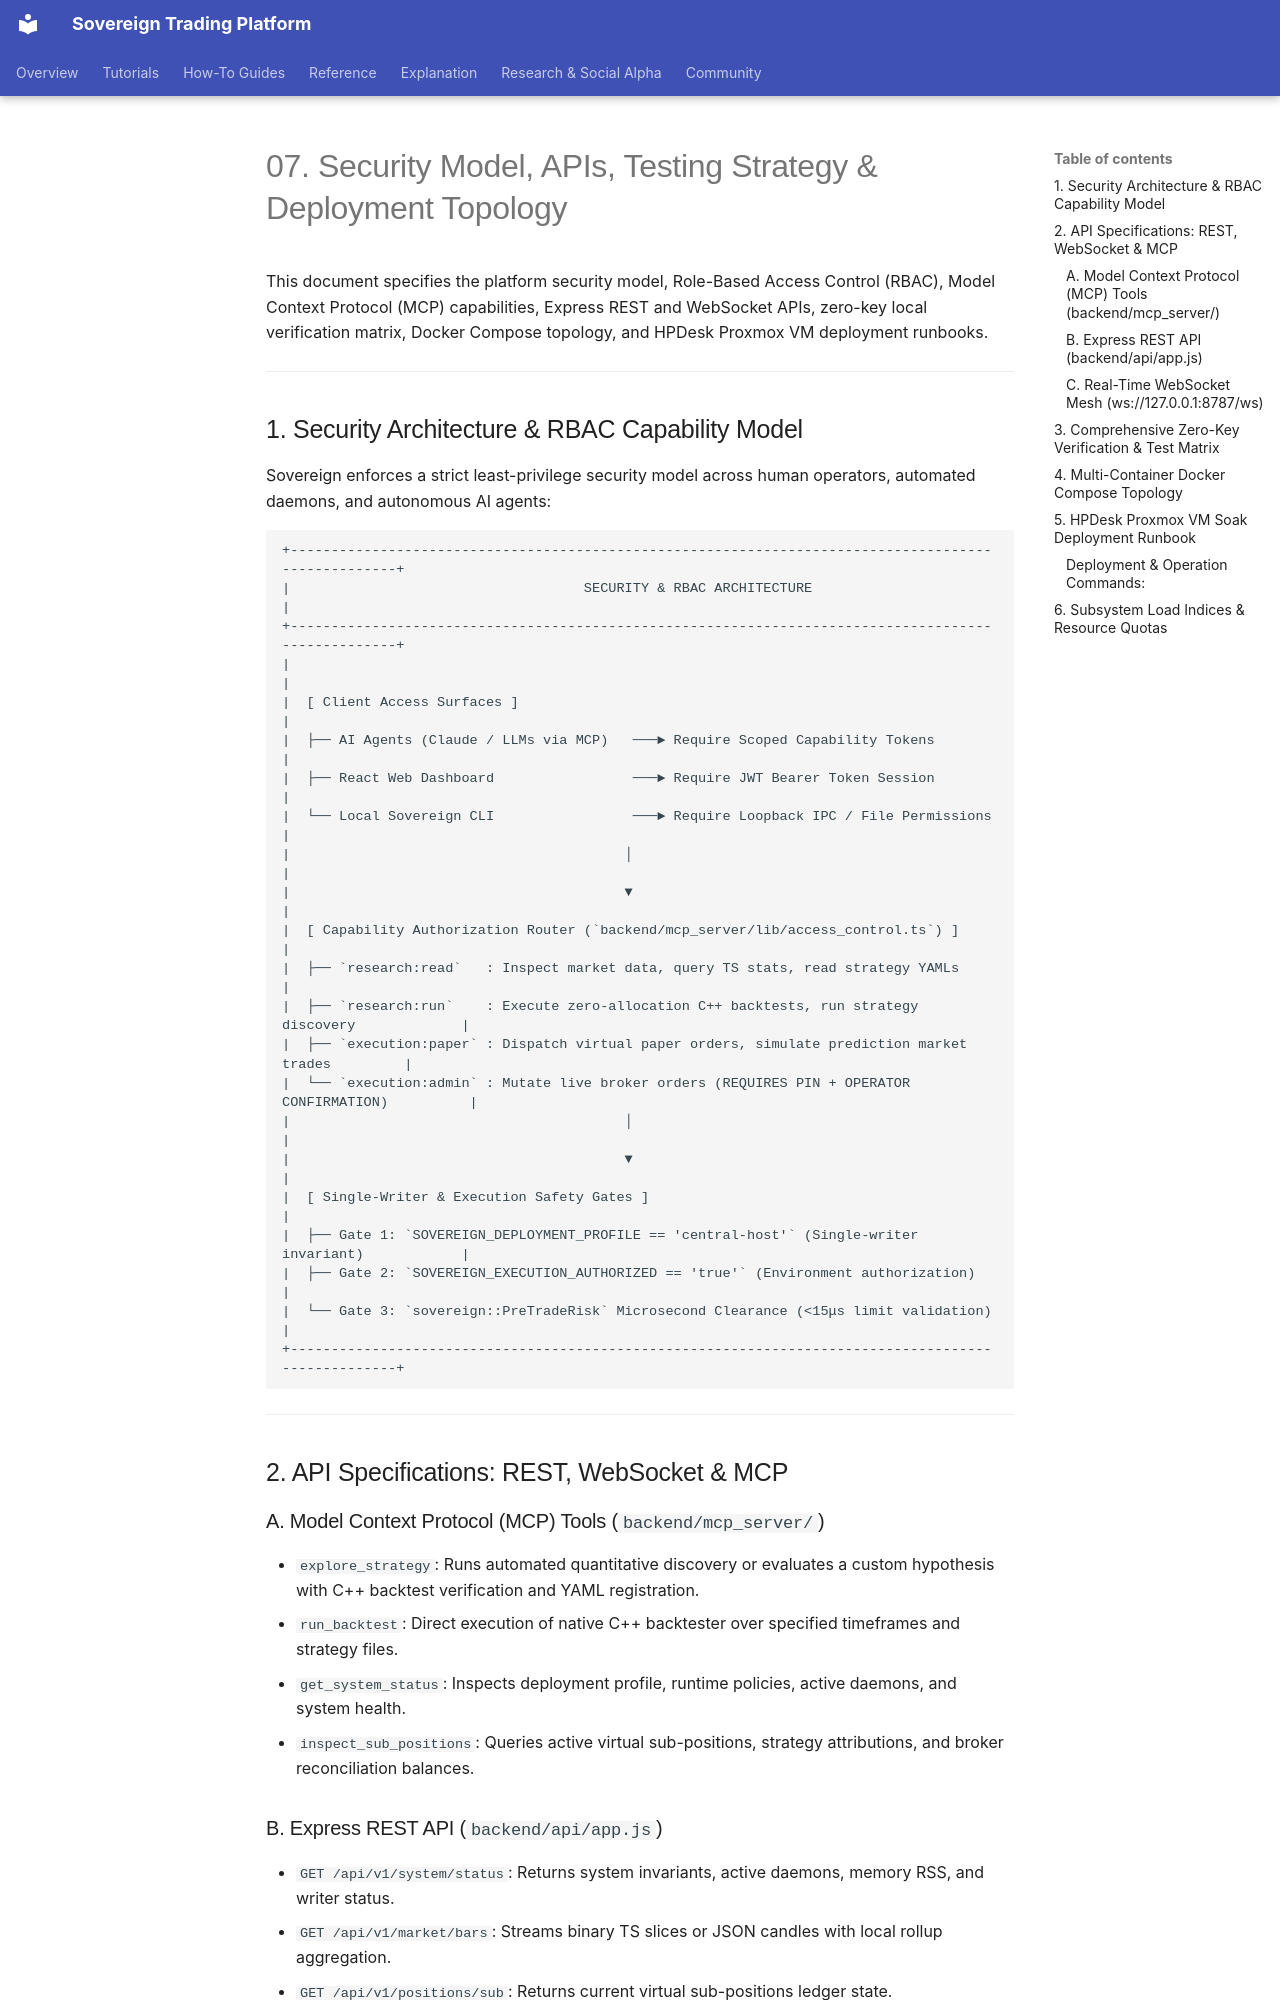

repository: vgbn2/personal_finance_draft · page: engineering/07_SECURITY_API_TESTING_DEPLOYMENT/index.html · generator: mkdocs

# 07. Security Model, APIs, Testing Strategy & Deployment Topology

This document specifies the platform security model, Role-Based Access Control (RBAC), Model Context Protocol (MCP) capabilities, Express REST and WebSocket APIs, zero-key local verification matrix, Docker Compose topology, and HPDesk Proxmox VM deployment runbooks.

---

## 1. Security Architecture & RBAC Capability Model

Sovereign enforces a strict least-privilege security model across human operators, automated daemons, and autonomous AI agents:

```text
+----------------------------------------------------------------------------------------------------+
|                                    SECURITY & RBAC ARCHITECTURE                                    |
+----------------------------------------------------------------------------------------------------+
|                                                                                                    |
|  [ Client Access Surfaces ]                                                                        |
|  ├── AI Agents (Claude / LLMs via MCP)   ───► Require Scoped Capability Tokens                     |
|  ├── React Web Dashboard                 ───► Require JWT Bearer Token Session                     |
|  └── Local Sovereign CLI                 ───► Require Loopback IPC / File Permissions              |
|                                         │                                                          |
|                                         ▼                                                          |
|  [ Capability Authorization Router (`backend/mcp_server/lib/access_control.ts`) ]                  |
|  ├── `research:read`   : Inspect market data, query TS stats, read strategy YAMLs                  |
|  ├── `research:run`    : Execute zero-allocation C++ backtests, run strategy discovery             |
|  ├── `execution:paper` : Dispatch virtual paper orders, simulate prediction market trades         |
|  └── `execution:admin` : Mutate live broker orders (REQUIRES PIN + OPERATOR CONFIRMATION)          |
|                                         │                                                          |
|                                         ▼                                                          |
|  [ Single-Writer & Execution Safety Gates ]                                                        |
|  ├── Gate 1: `SOVEREIGN_DEPLOYMENT_PROFILE == 'central-host'` (Single-writer invariant)            |
|  ├── Gate 2: `SOVEREIGN_EXECUTION_AUTHORIZED == 'true'` (Environment authorization)               |
|  └── Gate 3: `sovereign::PreTradeRisk` Microsecond Clearance (<15μs limit validation)              |
+----------------------------------------------------------------------------------------------------+
```

---

## 2. API Specifications: REST, WebSocket & MCP

### A. Model Context Protocol (MCP) Tools (`backend/mcp_server/`)
- `explore_strategy`: Runs automated quantitative discovery or evaluates a custom hypothesis with C++ backtest verification and YAML registration.
- `run_backtest`: Direct execution of native C++ backtester over specified timeframes and strategy files.
- `get_system_status`: Inspects deployment profile, runtime policies, active daemons, and system health.
- `inspect_sub_positions`: Queries active virtual sub-positions, strategy attributions, and broker reconciliation balances.
